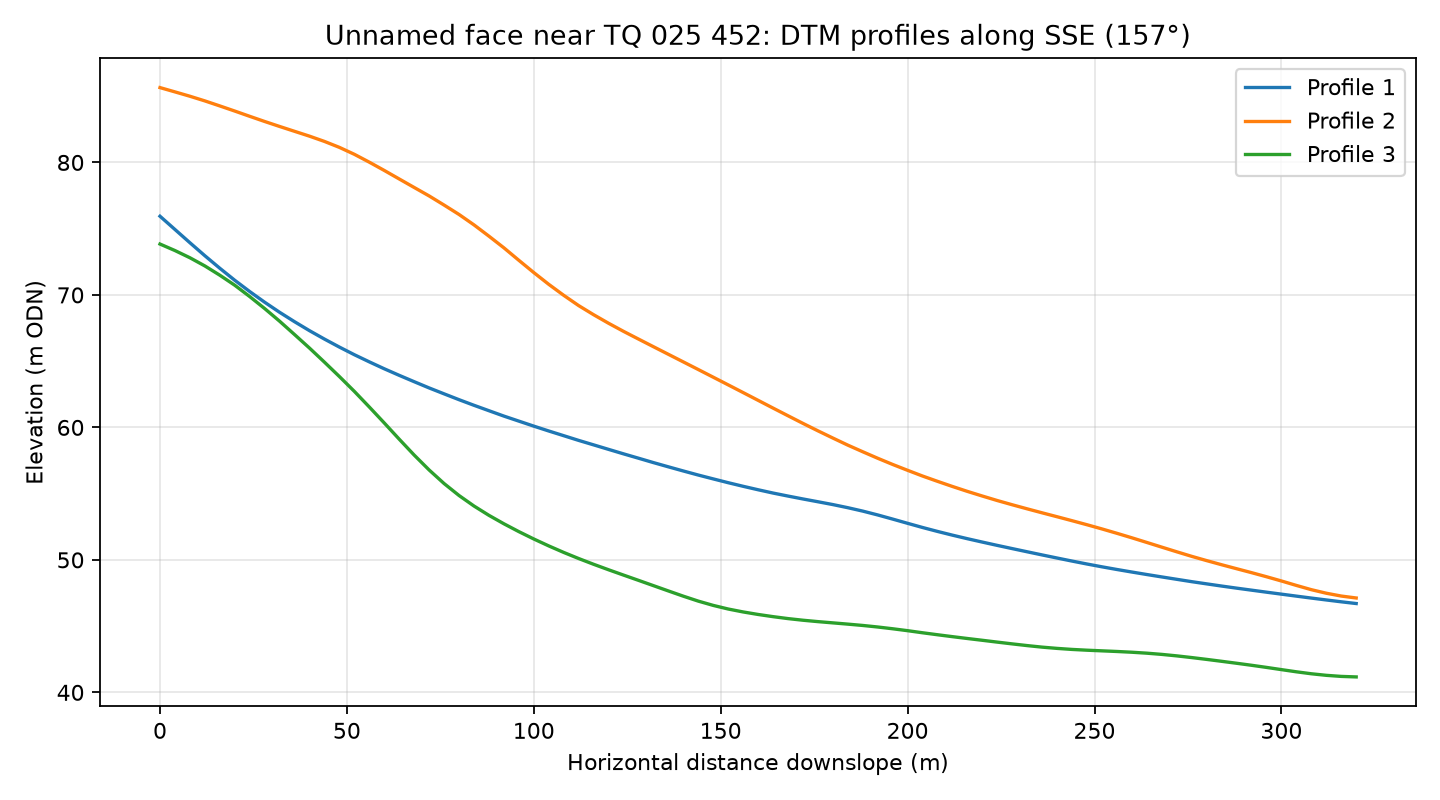

The data file committed next to this chart (first rows):
profile, distance_m, elevation_m
1, 0.0, 75.94
1, 4.0, 74.94
1, 8.0, 73.94
1, 12.0, 72.96
1, 16.0, 72.01
1, 20.0, 71.1
1, 24.0, 70.25
1, 28.0, 69.45
1, 32.0, 68.69
1, 36.0, 67.98
1, 40.0, 67.3
1, 44.0, 66.67
1, 48.0, 66.06
1, 52.0, 65.49
1, 56.0, 64.95
1, 60.0, 64.42
1, 64.0, 63.93
1, 68.0, 63.45
1, 72.0, 62.98
1, 76.0, 62.53
1, 80.0, 62.09
1, 84.0, 61.67
1, 88.0, 61.26
1, 92.0, 60.85
1, 96.0, 60.47
1, 100.0, 60.1
1, 104.0, 59.73
1, 108.0, 59.37
1, 112.0, 59.02
1, 116.0, 58.68
1, 120.0, 58.34
1, 124.0, 58
1, 128.0, 57.68
1, 132.0, 57.34
1, 136.0, 57.02
1, 140.0, 56.71
1, 144.0, 56.4
1, 148.0, 56.11
1, 152.0, 55.83
1, 156.0, 55.55
1, 160.0, 55.29
1, 164.0, 55.04
1, 168.0, 54.82
1, 172.0, 54.6
1, 176.0, 54.39
1, 180.0, 54.17
1, 184.0, 53.94
1, 188.0, 53.68
1, 192.0, 53.39
1, 196.0, 53.08
1, 200.0, 52.76
1, 204.0, 52.44
1, 208.0, 52.15
1, 212.0, 51.87
1, 216.0, 51.6
1, 220.0, 51.34
1, 224.0, 51.09
1, 228.0, 50.85
1, 232.0, 50.61
1, 236.0, 50.37
... 183 more rows
